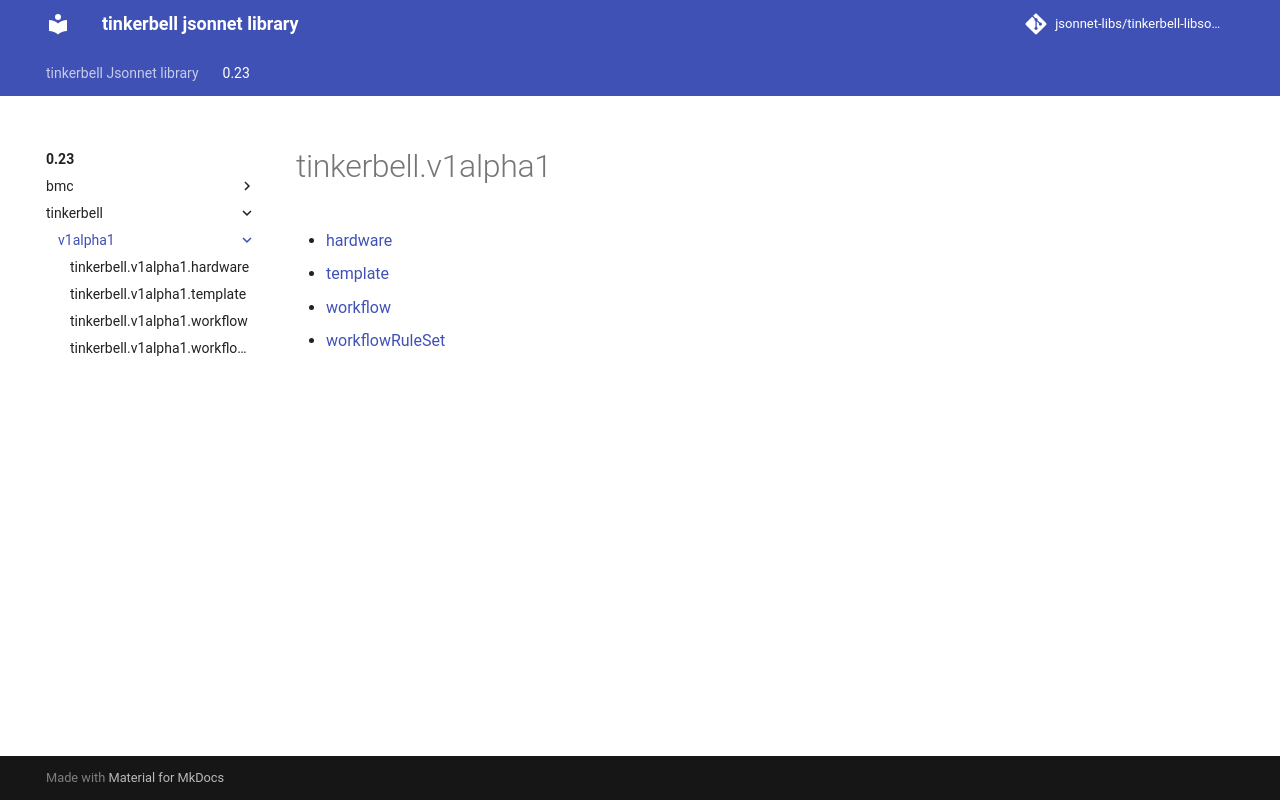

repository: jsonnet-libs/tinkerbell-libsonnet · page: 0.23/tinkerbell/v1alpha1/index.html · generator: mkdocs

---
permalink: /0.23/tinkerbell/v1alpha1/
---

# tinkerbell.v1alpha1



* [hardware](hardware.md)
* [template](template.md)
* [workflow](workflow.md)
* [workflowRuleSet](workflowRuleSet.md)
